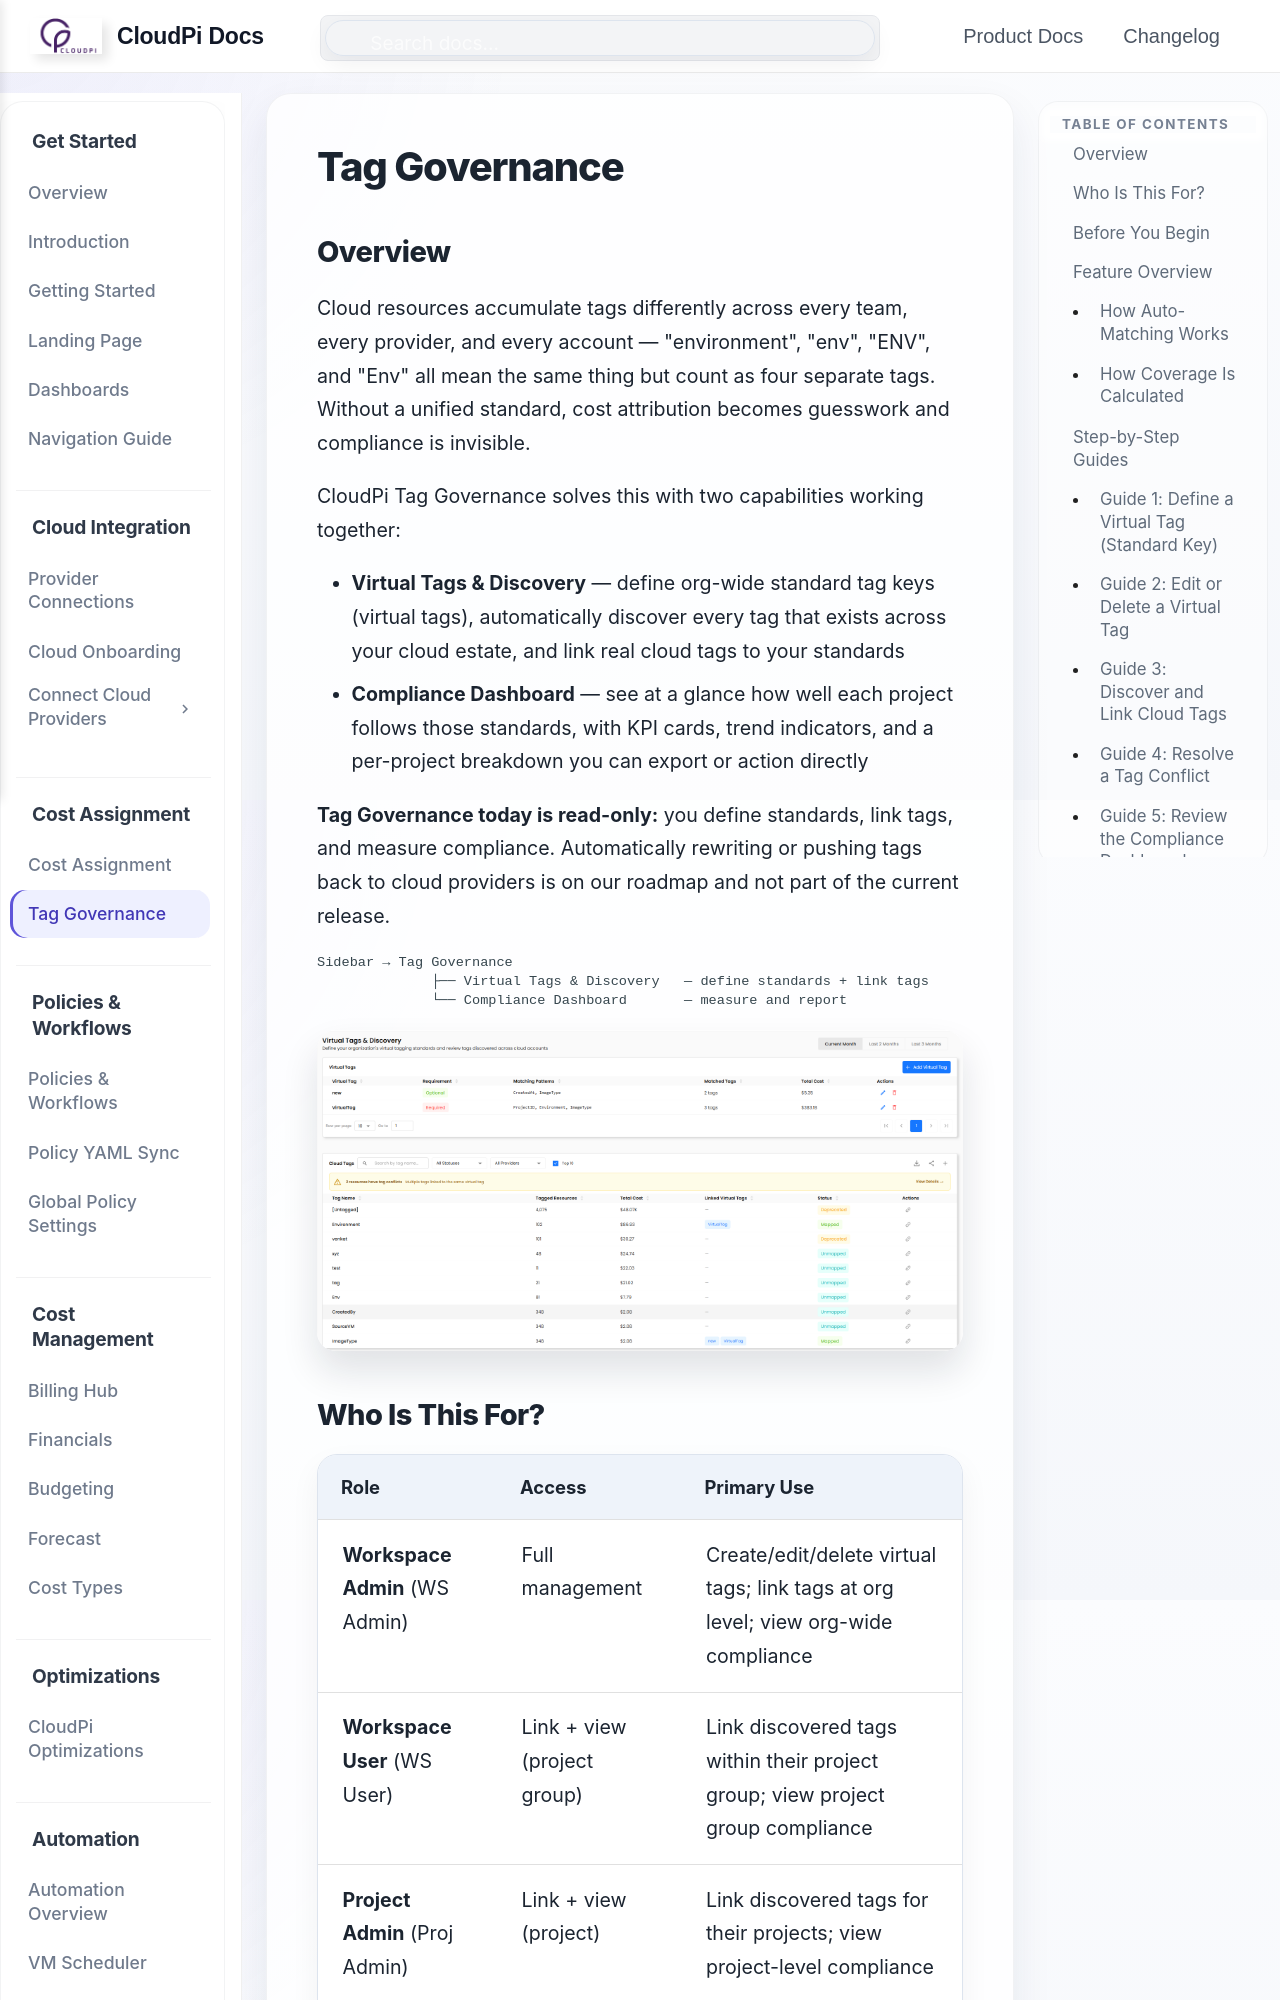

repository: PurpleDataInc-TX/mkdocs · page: TagGovernance/index.html · generator: mkdocs

# Tag Governance

## Overview

Cloud resources accumulate tags differently across every team, every provider, and every account — "environment", "env", "ENV", and "Env" all mean the same thing but count as four separate tags. Without a unified standard, cost attribution becomes guesswork and compliance is invisible.

CloudPi Tag Governance solves this with two capabilities working together:

- **Virtual Tags & Discovery** — define org-wide standard tag keys (virtual tags), automatically discover every tag that exists across your cloud estate, and link real cloud tags to your standards
- **Compliance Dashboard** — see at a glance how well each project follows those standards, with KPI cards, trend indicators, and a per-project breakdown you can export or action directly

**Tag Governance today is read-only:** you define standards, link tags, and measure compliance. Automatically rewriting or pushing tags back to cloud providers is on our roadmap and not part of the current release.

```text
Sidebar → Tag Governance
              ├── Virtual Tags & Discovery   — define standards + link tags
              └── Compliance Dashboard       — measure and report
```

![Virtual Tags & Discovery page](images/tag-governance-virtual-tags-page.png)
